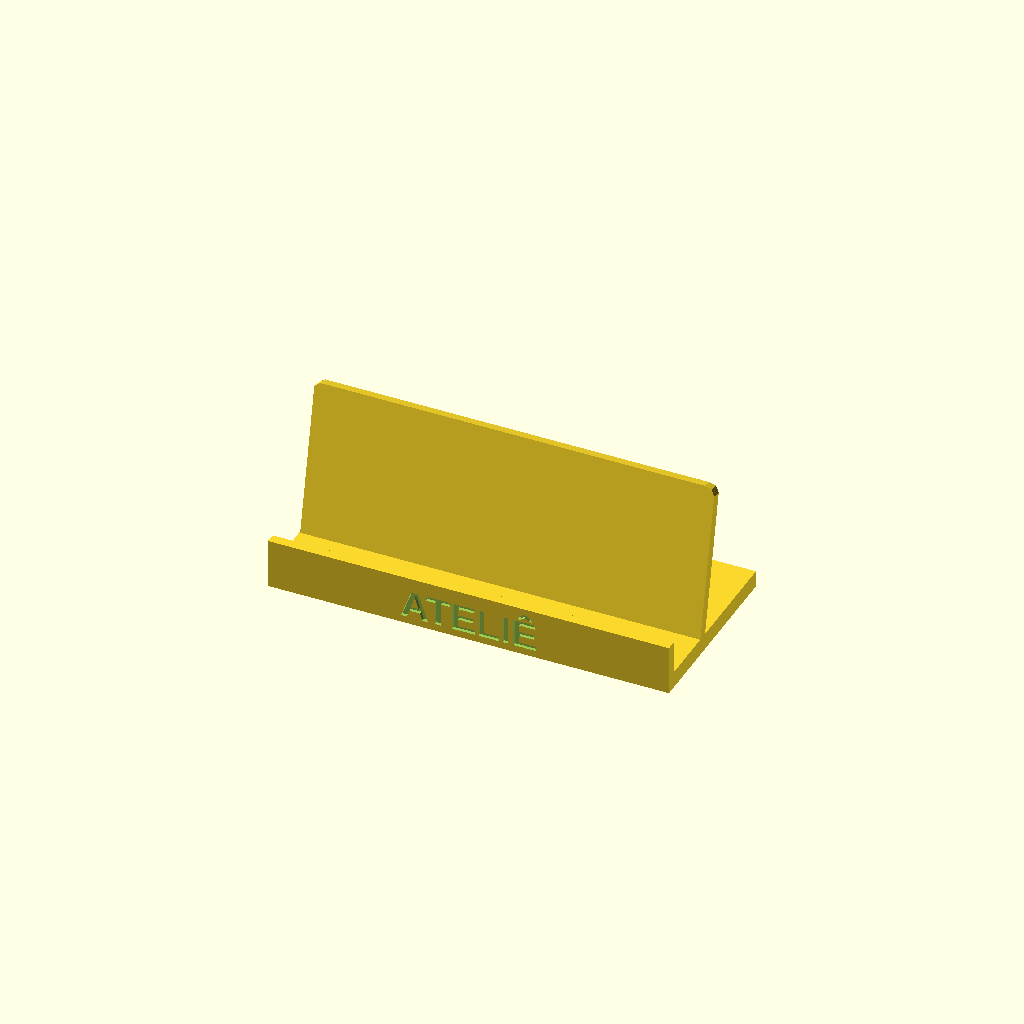
Cell 1: rendered with the file's own defaults.
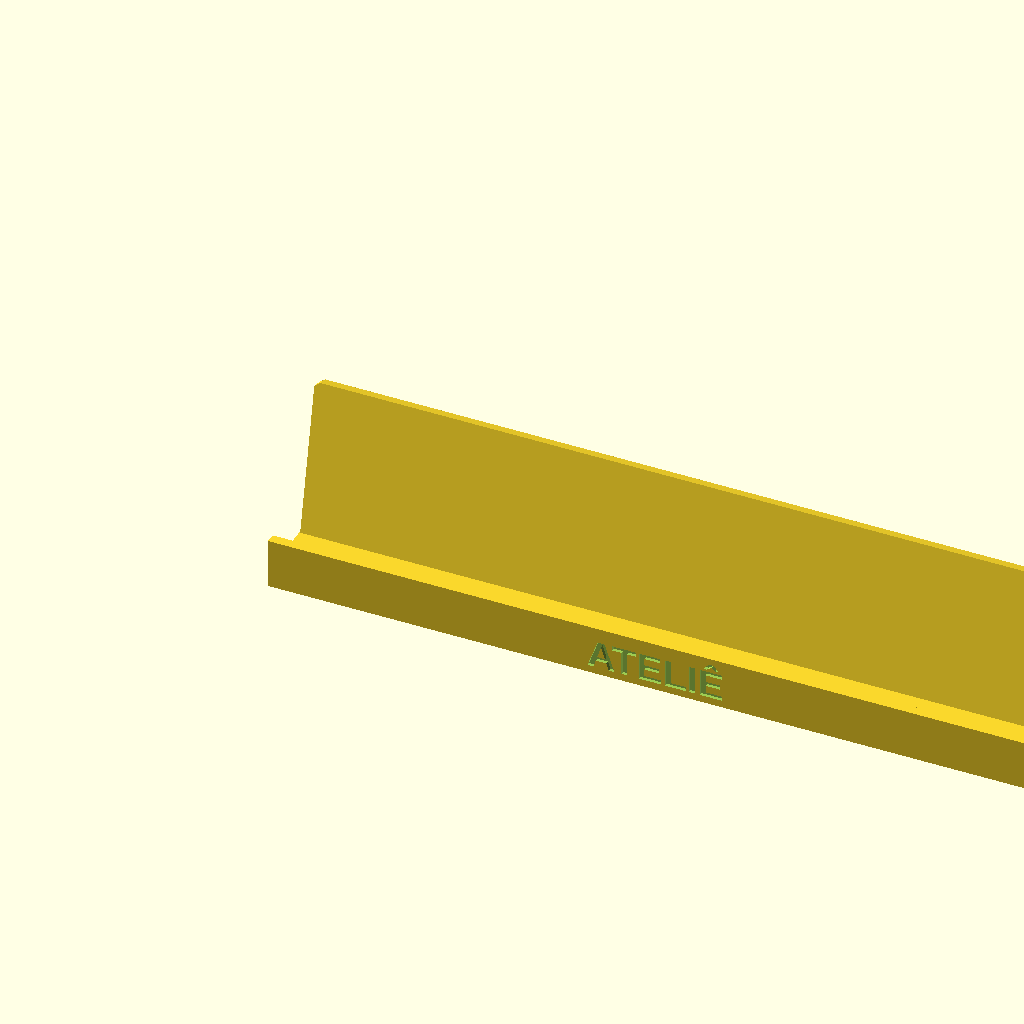
Cell 2 — card_w set to 180, the other parameters unchanged.
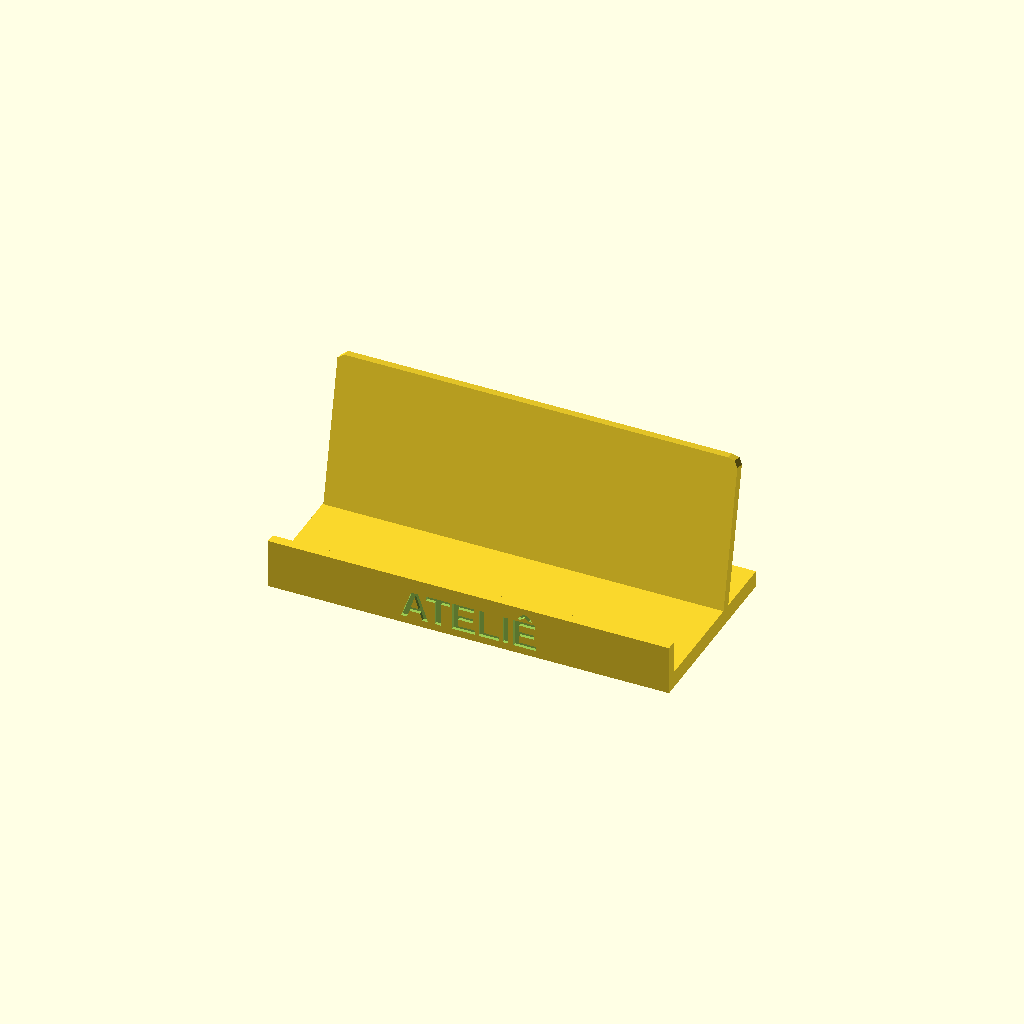
Cell 3: the same model with stack = 24.
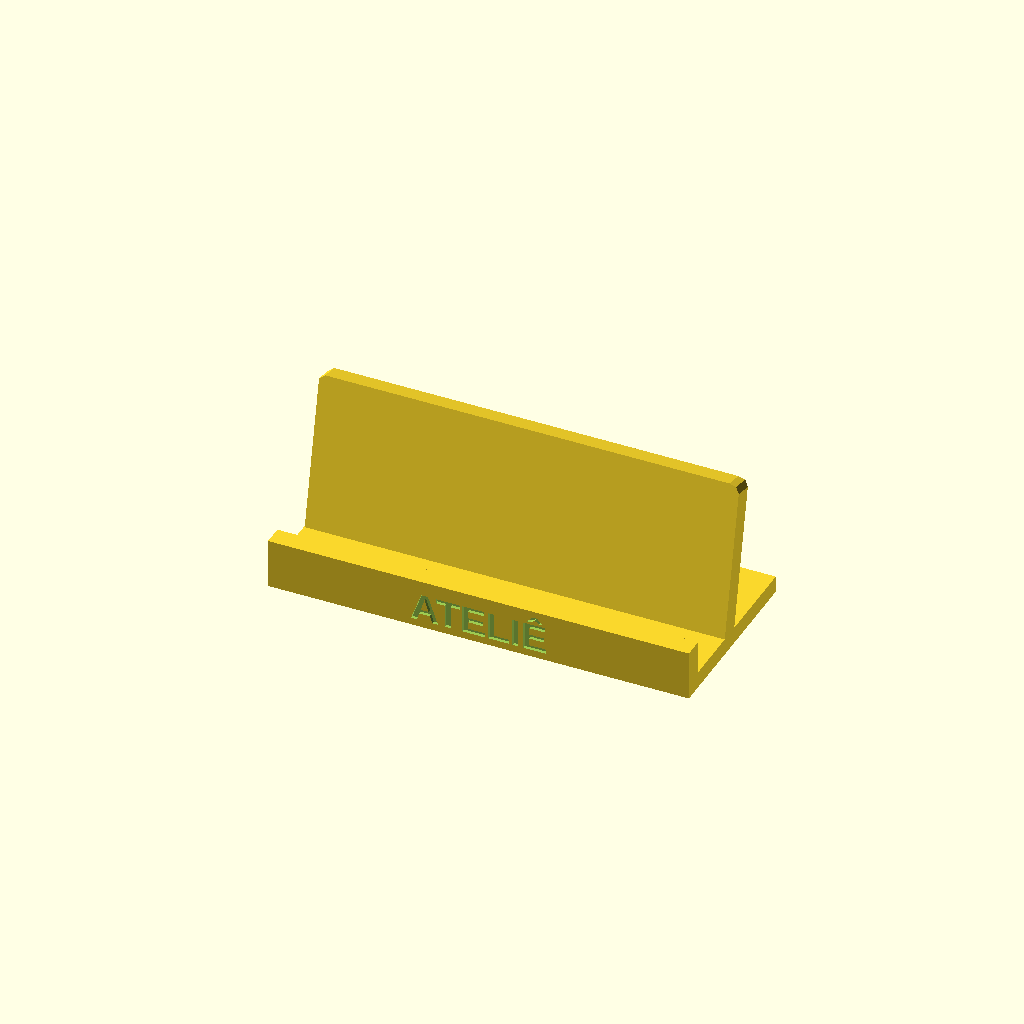
Cell 4: wall = 4.8 (everything else at default).
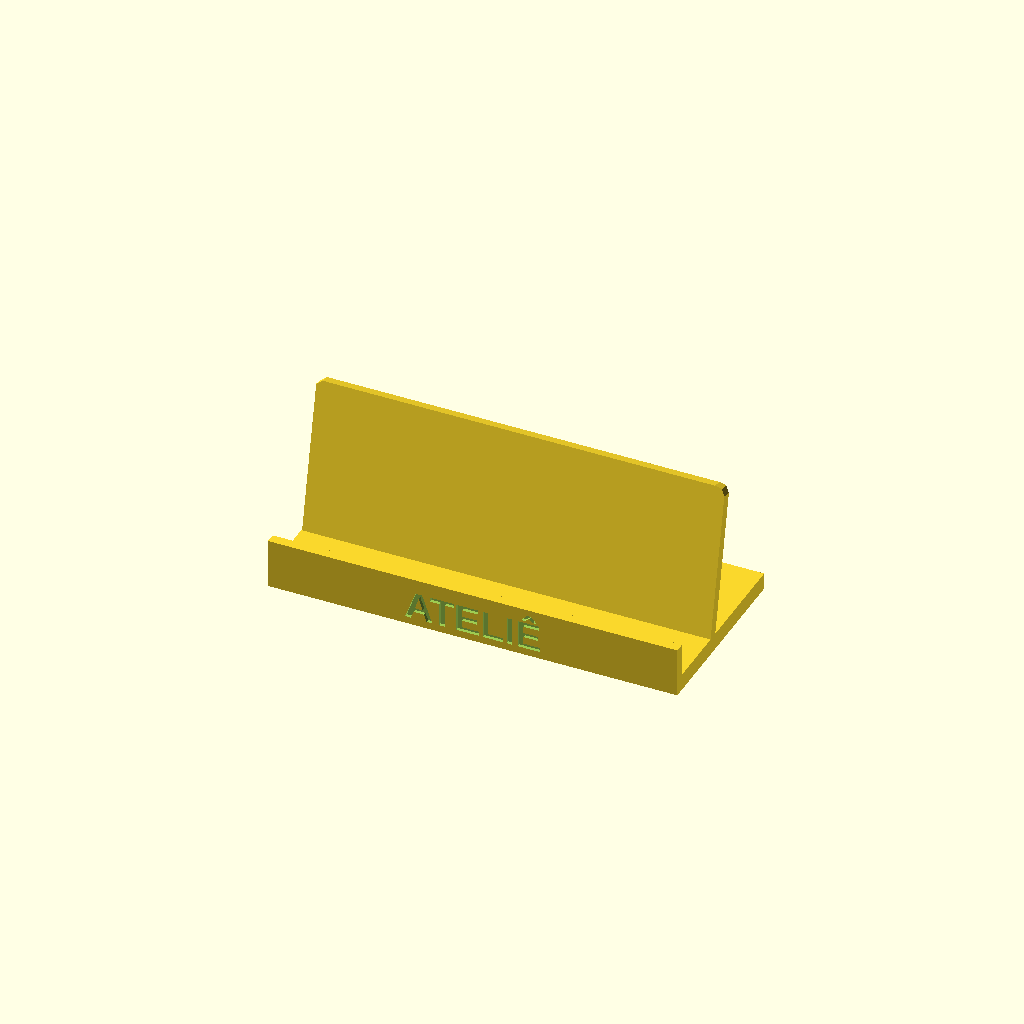
Cell 5 — clearance set to 2, the other parameters unchanged.
All cells are drawn from one camera (rotation 55°, 0°, 25°, orthographic, colour scheme Cornfield), so only the parameter changes between them.
OpenSCAD source file minicurso/testes-prompts/2026-10-20/r3/3d-deu-erro-modulo-desconhecido-haiku.scad:
// Porta-cartão de mesa - impressão 3D
card_w = 90;         // largura do cartão (mm)
card_h = 50;         // altura do cartão (mm)
stack = 12;          // espessura da pilha de cartões (mm)
wall = 2.4;          // espessura das paredes (mm)
clearance = 1;       // folga para os cartões (mm)
tilt = 12;           // inclinação do encosto (graus)
base_d = 45;         // profundidade da base (mm)
base_h = 4;          // altura da base (mm)
lip_h = 12;          // altura da aba da frente (mm)
back_h = 40;         // altura do encosto (mm)
word = "ATELIÊ";     // texto gravado
font_size = 7;       // altura da letra (mm)
engrave = 0.8;       // profundidade da gravação (mm)

body_w = card_w + 2 * clearance + 2 * wall;
pocket = stack + clearance;

difference() {
    union() {
        cube([body_w, base_d, base_h]);
        cube([body_w, wall, lip_h]);
        translate([0, wall + pocket + wall, 0])
            rotate([-tilt, 0, 0])
                translate([0, -wall, 0])
                    hull() for (x = [2, body_w - 2], z = [2, back_h - 2])
                        translate([x, wall / 2, z]) rotate([90, 0, 0]) cylinder(r = 2, h = wall, center = true);
    }
    translate([body_w / 2, -0.01, lip_h / 2])
        rotate([90, 0, 0])
            translate([0, 0, -engrave])
                linear_extrude(engrave + 0.01)
                    text(word, size = font_size, font = "Liberation Sans:style=Bold",
                         halign = "center", valign = "center");
}

echo(str("Largura: ", body_w, " mm"));
echo(str("Profundidade: ", base_d, " mm"));
echo(str("Altura: ", back_h * cos(tilt), " mm"));
Customizer parameters (derived from the source; name, type, default, range or options):
card_w: number, default 90
card_h: number, default 50
stack: number, default 12
wall: number, default 2.4
clearance: number, default 1
tilt: number, default 12
base_d: number, default 45
base_h: number, default 4
lip_h: number, default 12
back_h: number, default 40
word: string, default "ATELIÊ"
font_size: number, default 7
engrave: number, default 0.8
